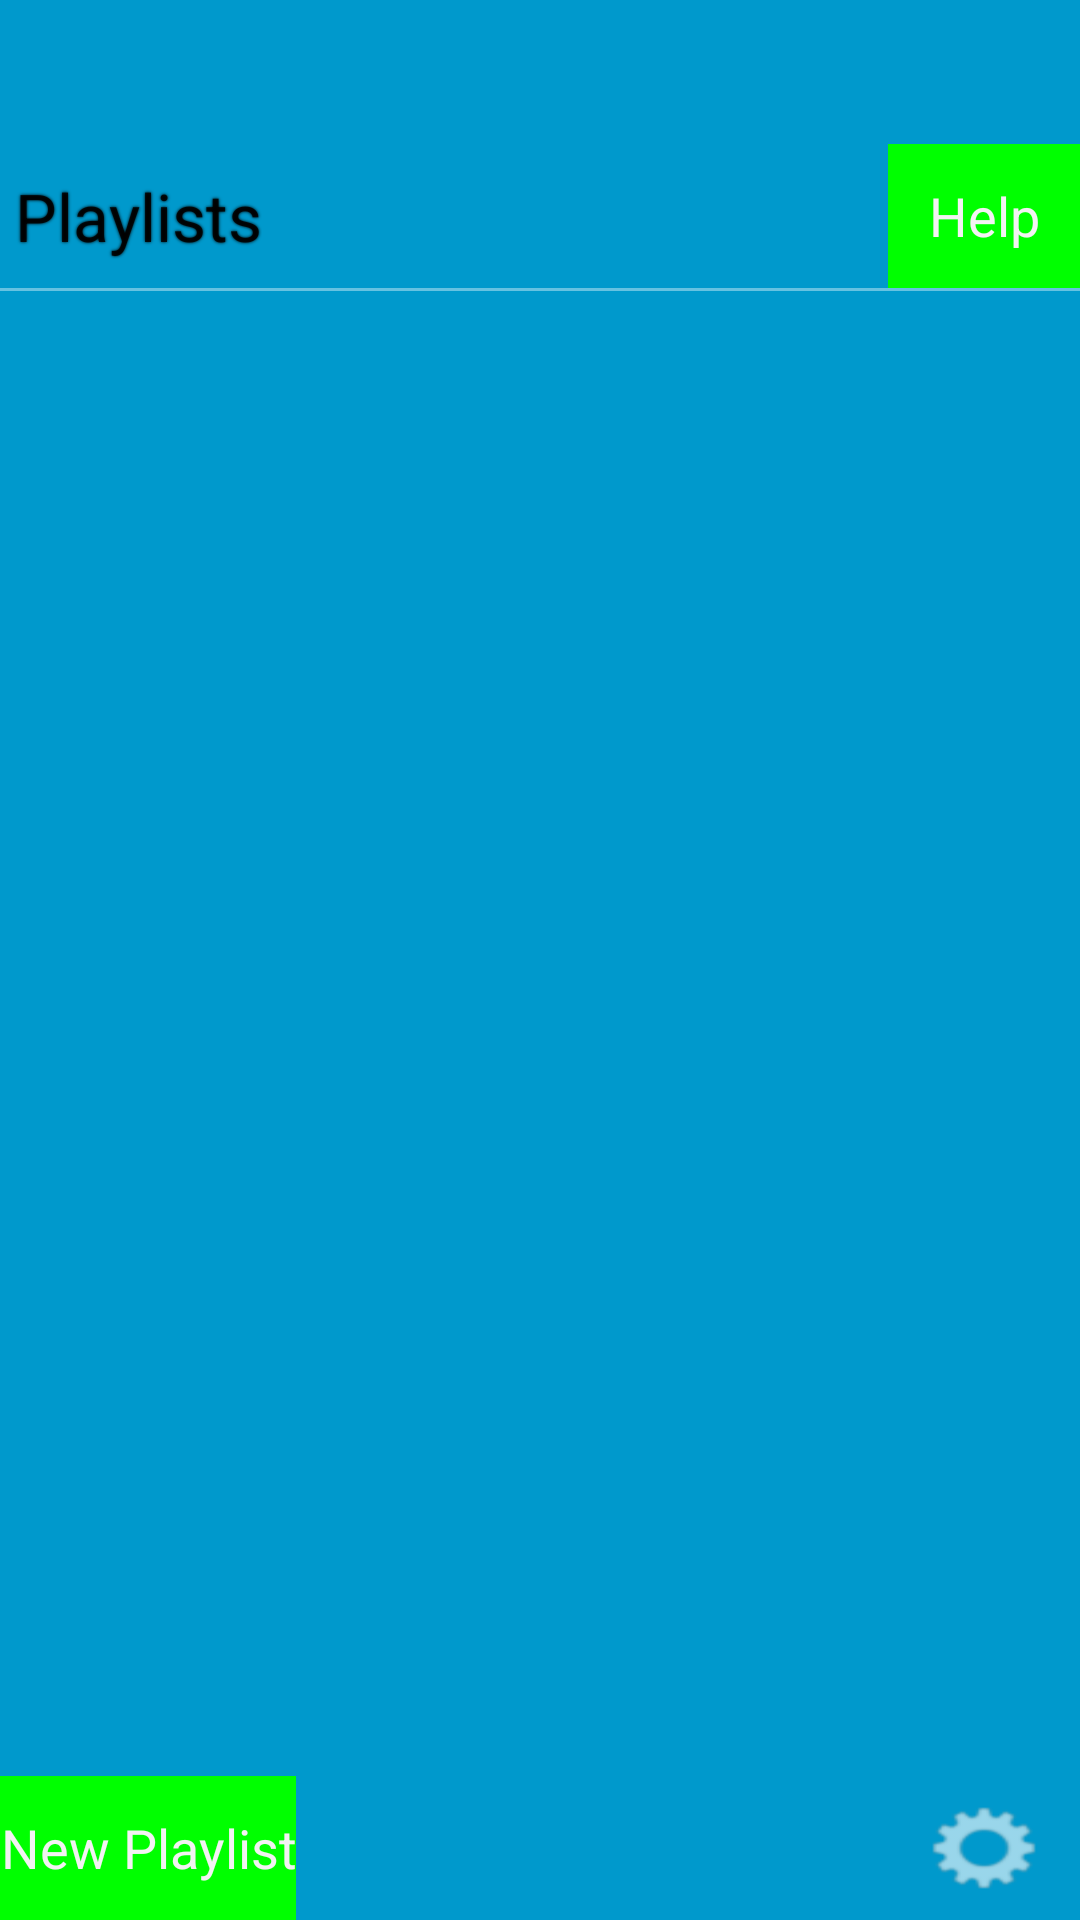

The Android layout XML behind this screen, and the referenced resources:
<!-- AndroidManifest.xml: application theme AppTheme -->
<!-- res/layout/main_screen.xml -->
<FrameLayout xmlns:android="http://schemas.android.com/apk/res/android"
    xmlns:tools="http://schemas.android.com/tools"
    android:id="@+id/frame"
    android:layout_width="match_parent"
    android:layout_height="match_parent"
    android:background="#0099cc"
    tools:context="com.zenas.backgroundmusic.activities.MainActivity" >

        <RelativeLayout
            android:layout_width="match_parent"
            android:layout_height="match_parent" >

            <ImageView
                android:id="@+id/wallpaperView"
                android:layout_width="match_parent"
                android:layout_height="match_parent"
                android:src="@drawable/wallpaper"
                android:scaleType="fitXY" />

            <LinearLayout
                android:id="@+id/linearLayout1"
                android:layout_width="match_parent"
                android:layout_height="match_parent"
                android:orientation="vertical" >

                <Button
                    android:id="@+id/spacingButton"
                    android:layout_width="wrap_content"
                    android:layout_height="wrap_content"
                    android:text="Button"
                    android:visibility="invisible" />

                <LinearLayout
                    android:layout_width="match_parent"
                    android:layout_height="wrap_content" >

                    <RelativeLayout
                        android:layout_width="wrap_content"
                        android:layout_height="wrap_content" >

                        <TextView
                            android:id="@+id/textView1"
                            android:layout_width="wrap_content"
                            android:layout_height="wrap_content"
                            android:layout_centerVertical="true"
                            android:paddingLeft="5dp"
                            android:shadowColor="#000000"
                            android:shadowRadius="2"
                            android:text="@string/playlists"
                            android:textAppearance="?android:attr/textAppearanceLarge" />

                        <Button
                            android:id="@+id/mainHelpBtn"
                            android:layout_width="wrap_content"
                            android:layout_height="wrap_content"
                            android:layout_alignParentRight="true"
                            android:text="@string/help" />

                    </RelativeLayout>
                </LinearLayout>
                
                    <View
                android:layout_width="fill_parent"
                android:layout_height="1dp"
                android:background="#66FFFFFF" />

                <ListView
                    android:id="@+id/folder_list"
                    android:layout_width="match_parent"
                    android:layout_height="0dp"
                    android:layout_weight="0.21"
                    android:drawSelectorOnTop="false"
                    android:paddingTop="5dp" >
                </ListView>

                <LinearLayout
                    android:layout_width="match_parent"
                    android:layout_height="wrap_content" >

                    <Button
                        android:id="@+id/upBtn"
                        style="?android:attr/buttonStyleSmall"
                        android:layout_width="wrap_content"
                        android:layout_height="wrap_content"
                        android:text="@string/moveUp"
                        android:visibility="gone" />

                    <Button
                        android:id="@+id/downBtn"
                        style="?android:attr/buttonStyleSmall"
                        android:layout_width="wrap_content"
                        android:layout_height="wrap_content"
                        android:text="@string/moveDown"
                        android:visibility="gone" />

                    <Button
                        android:id="@+id/doneBtn"
                        style="?android:attr/buttonStyleSmall"
                        android:layout_width="wrap_content"
                        android:layout_height="wrap_content"
                        android:text="@string/done"
                        android:visibility="gone" />
                </LinearLayout>

                <TextView
                    android:id="@+id/songName"
                    android:layout_width="wrap_content"
                    android:layout_height="wrap_content"
                    android:textAppearance="?android:attr/textAppearanceMedium" />

                <LinearLayout
                    android:layout_width="match_parent"
                    android:layout_height="wrap_content" >

                    <RelativeLayout
                        android:layout_width="wrap_content"
                        android:layout_height="match_parent" >

                        <Button
                            android:id="@+id/newBtn"
                            android:layout_width="wrap_content"
                            android:layout_height="wrap_content"
                            android:text="@string/newPlaylist" />

                        <Button
                            android:id="@+id/settings_button"
                            android:layout_width="wrap_content"
                            android:layout_height="wrap_content"
                            android:layout_alignParentRight="true"
                            android:background="@drawable/settings_button" />
                    </RelativeLayout>

                </LinearLayout>

            </LinearLayout>

        </RelativeLayout>

</FrameLayout>


<!-- resources referenced by this layout -->
<resources>
  <!-- drawable settings_button (drawable-hdpi) -->
  <?xml version="1.0" encoding="utf-8"?>
  <selector xmlns:android="http://schemas.android.com/apk/res/android">
          <item android:state_pressed ="true" android:drawable="@drawable/settings_icon_glow"></item> 
          <item android:state_focused ="true" android:drawable="@drawable/settings_icon"></item> 
          <item android:drawable="@drawable/settings_icon"></item>
  </selector>
  <string name="done">Done</string>
  <string name="help">Help</string>
  <string name="moveDown">Move down</string>
  <string name="moveUp">Move up</string>
  <string name="newPlaylist">New Playlist</string>
  <string name="playlists">Playlists</string>
  <style name="AppTheme" parent="AppBaseTheme">
          
      	<item name="android:buttonStyle">@style/GreenButton</item>
      </style>
  <!-- drawable settings_icon_glow: png bitmap (drawable-hdpi, 6298 bytes) -->
  <!-- drawable settings_icon: png bitmap (drawable-hdpi, 5672 bytes) -->
  <style name="AppBaseTheme" parent="Theme.AppCompat.Light">
          
      </style>
  <style name="GreenButton" parent="android:Widget.Holo.Button">
      <item name="android:background">#00ff00</item>
  </style>
</resources>
